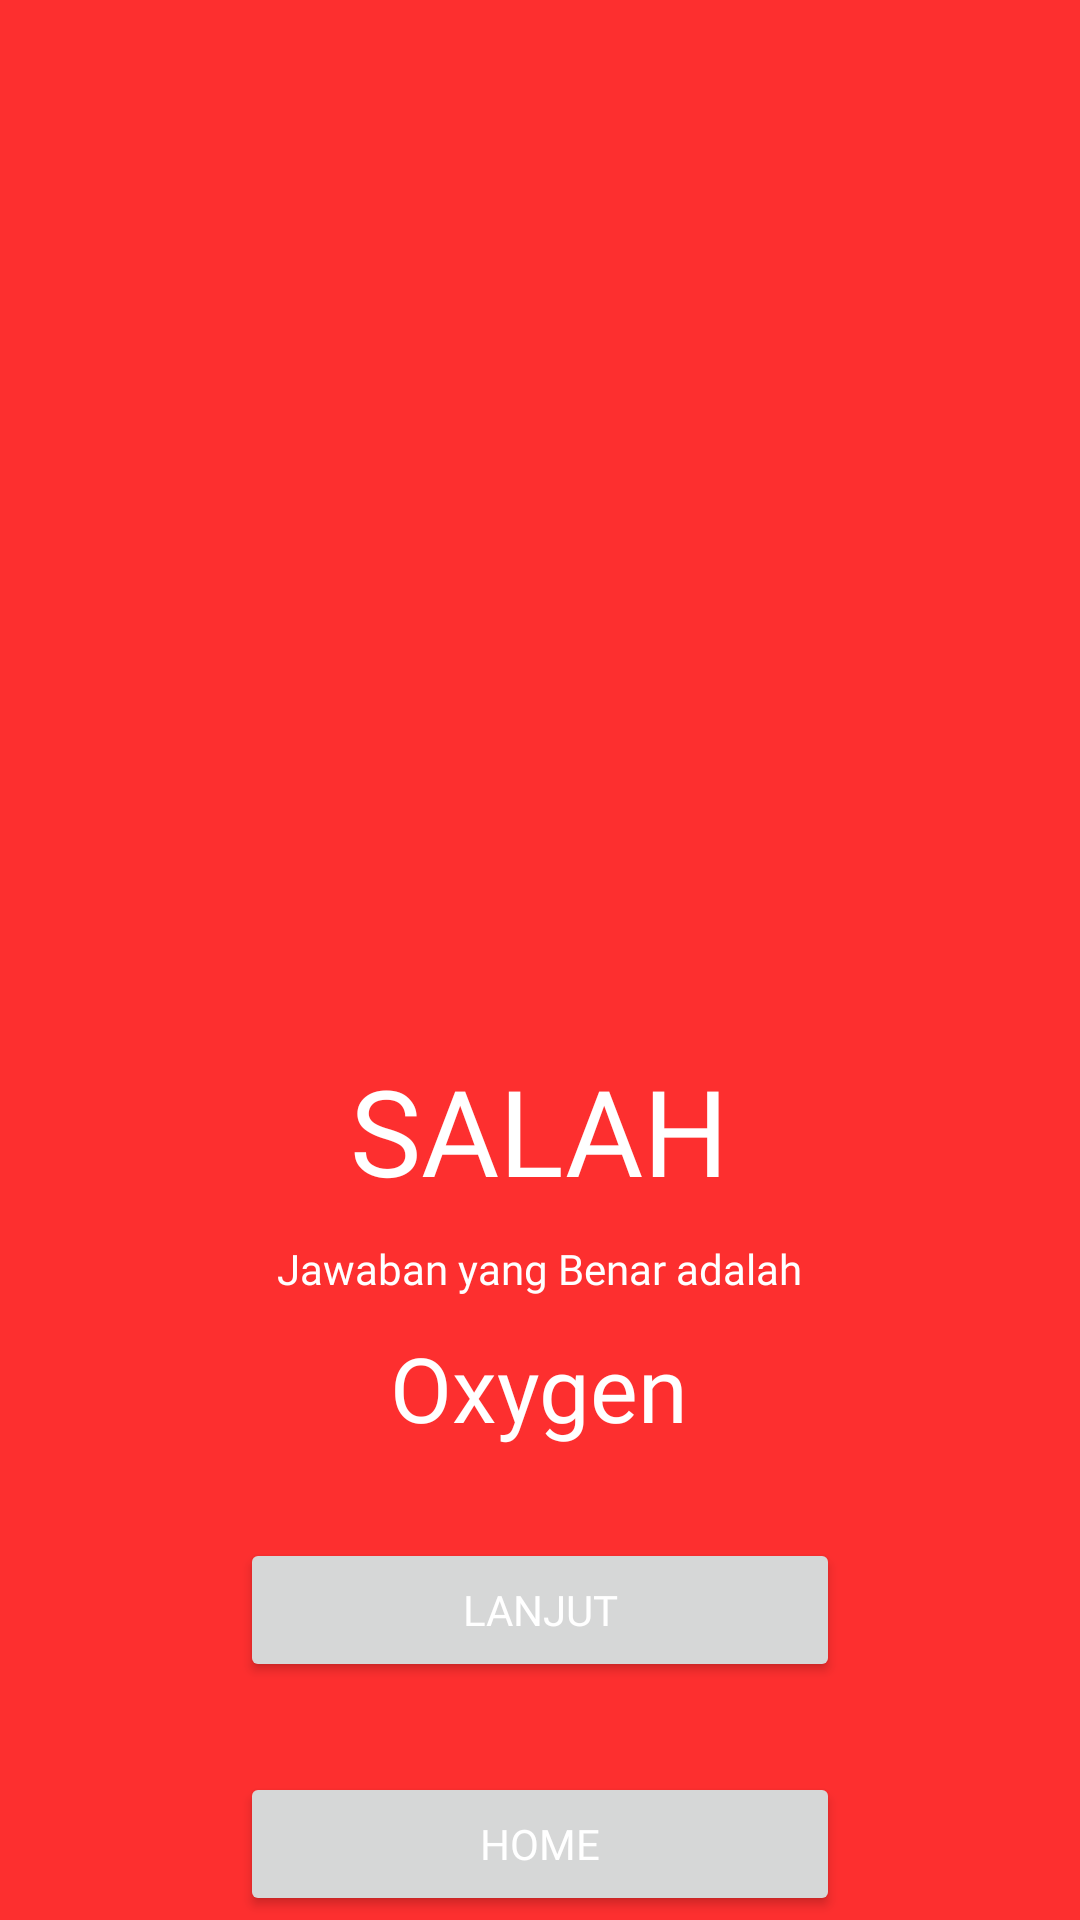

Layout XML and referenced resources for this Android screen:
<!-- AndroidManifest.xml: application theme Theme.AplikasiBelajarUTS -->
<!-- res/layout/activity_salah.xml -->
<?xml version="1.0" encoding="utf-8"?>
<RelativeLayout xmlns:android="http://schemas.android.com/apk/res/android"
    xmlns:app="http://schemas.android.com/apk/res-auto"
    xmlns:tools="http://schemas.android.com/tools"
    android:layout_width="match_parent"
    android:layout_height="match_parent"
    tools:context=".BenarActivity"
    android:background="@color/red">
    <TextView
        android:layout_width="wrap_content"
        android:layout_height="wrap_content"
        android:text="SALAH"
        android:textColor="@color/white"
        android:fontFamily="@font/gameria"
        android:layout_centerHorizontal="true"
        android:layout_marginTop="350dp"
        android:textSize="40sp"
        android:id="@+id/txtSalah"
        />
    <TextView
        android:layout_width="wrap_content"
        android:layout_height="wrap_content"
        android:text="Jawaban yang Benar adalah"
        android:fontFamily="@font/gameria"
        android:textColor="@color/white"
        android:layout_below="@id/txtSalah"
        android:layout_centerHorizontal="true"
        android:id="@+id/descJawaban"
        android:layout_marginTop="10dp"
        />

    <TextView
        android:id="@+id/jawaban"
        android:layout_width="wrap_content"
        android:layout_height="wrap_content"
        android:layout_below="@id/descJawaban"
        android:layout_centerHorizontal="true"
        android:layout_marginTop="10dp"
        android:fontFamily="@font/gameria"
        android:text="Oxygen"
        android:textColor="@color/white"
        android:textSize="30sp" />

    <Button
        android:layout_width="200dp"
        android:layout_height="wrap_content"
        android:text="Lanjut"
        android:layout_centerHorizontal="true"
        android:id="@+id/btnLanjut"
        android:layout_below="@id/jawaban"
        android:layout_marginTop="30dp"
        android:fontFamily="@font/gameria"
        android:textColor="@color/white"
        />
    <Button
        android:layout_width="200dp"
        android:layout_height="wrap_content"
        android:text="Home"
        android:layout_centerHorizontal="true"
        android:id="@+id/btnHome"
        android:layout_below="@id/btnLanjut"
        android:layout_marginTop="30dp"
        android:fontFamily="@font/gameria"
        android:textColor="@color/white"
        />

</RelativeLayout>
<!-- resources referenced by this layout -->
<resources>
  <color name="red" tools:keep="@color/red">#FD2F2F</color>
  <color name="white">#FFFFFFFF</color>
  <style name="Theme.AplikasiBelajarUTS" parent="Theme.MaterialComponents.DayNight.NoActionBar">
          
          <item name="colorPrimary">@color/purple_500</item>
          <item name="colorPrimaryVariant">@color/purple_700</item>
          <item name="colorOnPrimary">@color/white</item>
          
          <item name="colorSecondary">@color/teal_200</item>
          <item name="colorSecondaryVariant">@color/teal_700</item>
          <item name="colorOnSecondary">@color/black</item>
          
  
          <item name="android:windowTranslucentStatus">true</item>
          <item name="android:windowTranslucentNavigation">true</item>
          
      </style>
  <color name="purple_500">#3B82F6</color>
  <color name="purple_700">#3ADA28</color>
  <color name="teal_200">#FF03DAC5</color>
  <color name="teal_700">#FF018786</color>
  <color name="black">#FF000000</color>
</resources>
